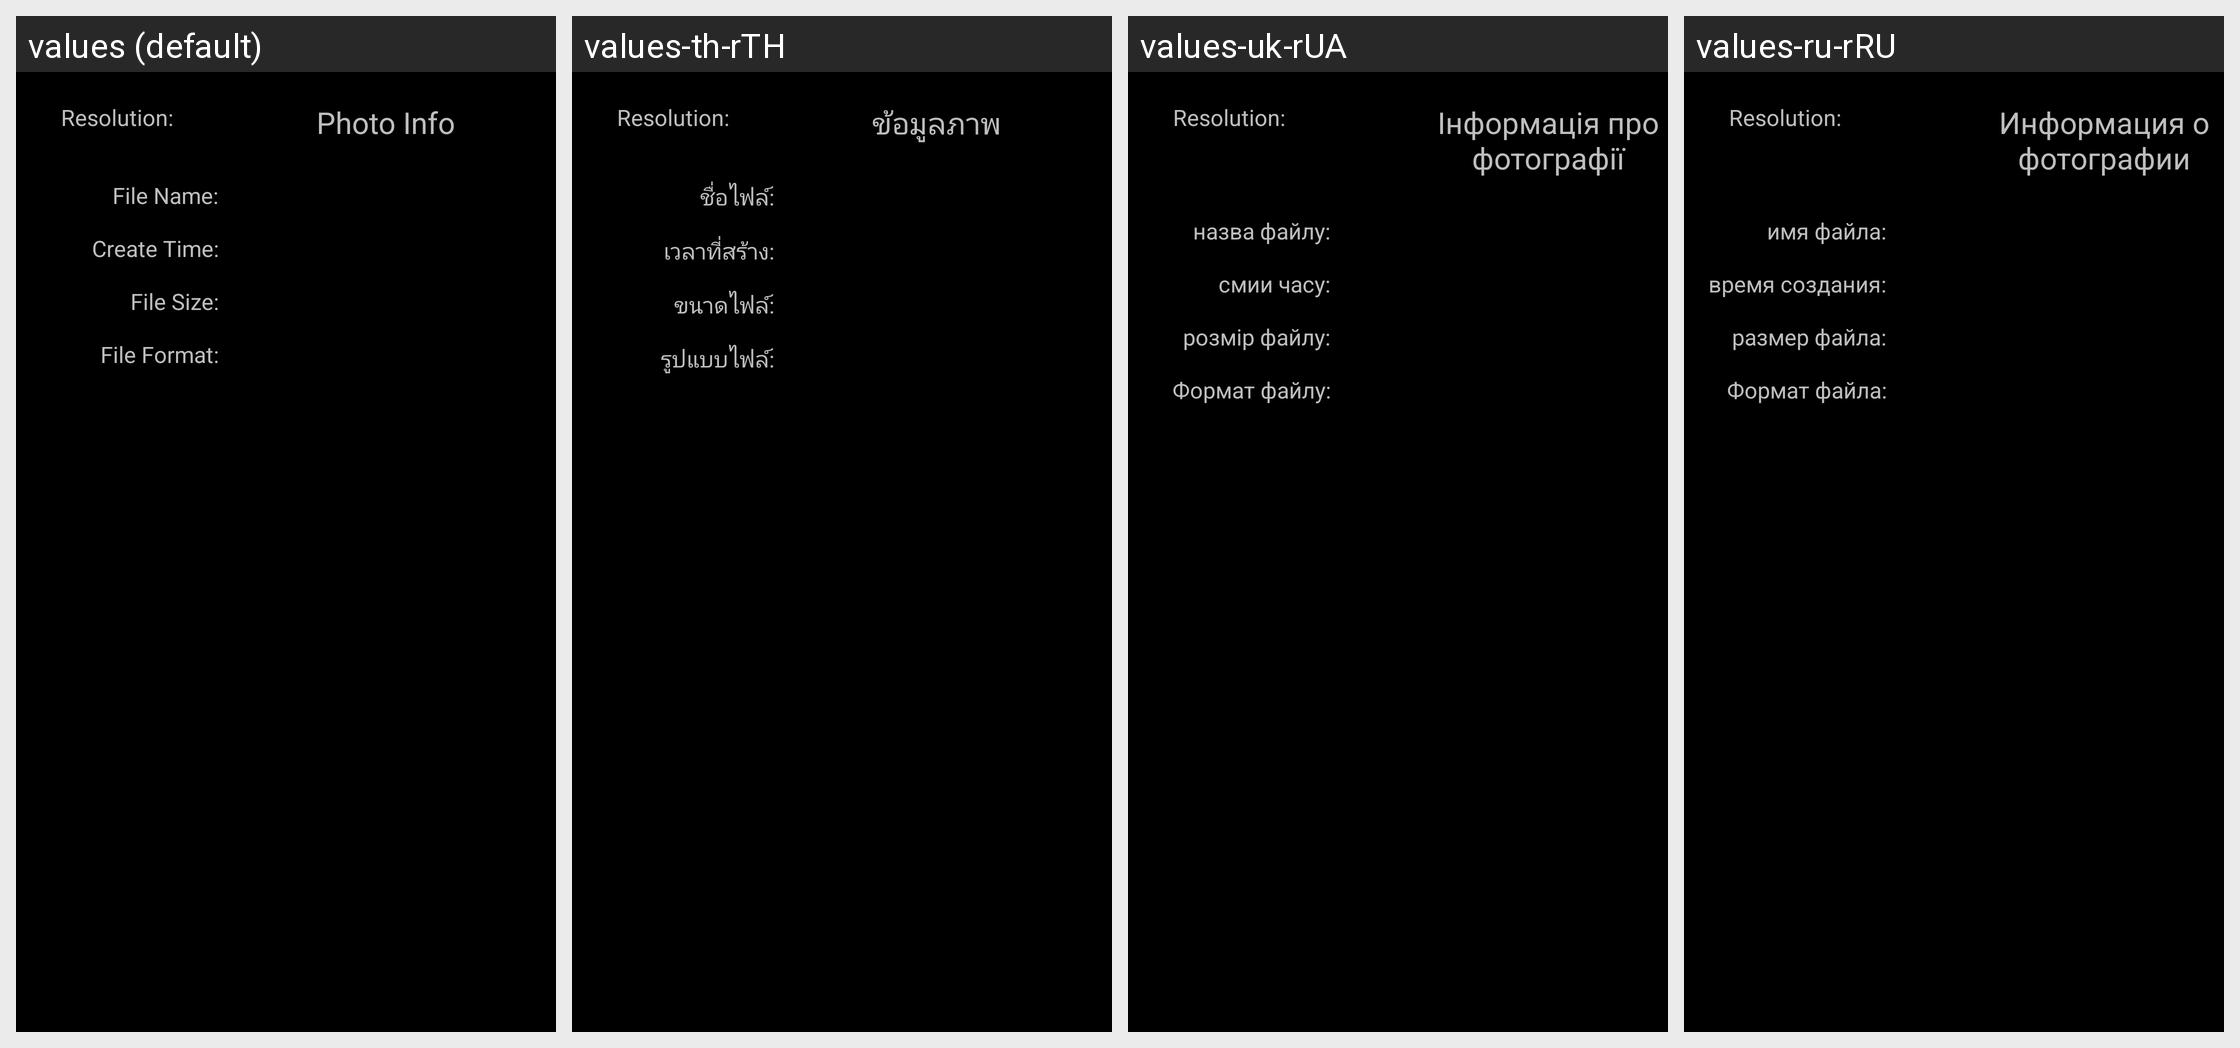

This grid shows one Android layout under several languages. Give, for every string resource on the screen, its name, the default text and each shown locale's text.
Android screen res/layout/photo_info.xml rendered under 4 locales, left to right: values (default), values-th-rTH, values-uk-rUA, values-ru-rRU. Device: Nexus 5 (rendered at 1080×1920; each locale shown at half size, 540×960, under a caption strip naming it); theme android:Theme.Black.NoTitleBar.
Other locales in the repository, not shown: values-ar-rEG, values-be-rBY, values-es, values-fr, values-hi-rIN, values-in-rID, values-iw-rIL, values-ja-rJP, values-ko-rKR, values-ms-rMY, values-pt, values-sr-rRS, values-vi-rVN, values-zh-rCN, values-zh-rTW.
Strings drawn on this screen, with the default value and each locale's value (text and hints the layout hard-codes, and strings that could not be matched under every locale, appear in the picture but are not listed):

photo_info
  values: Photo Info
  values-th-rTH: ข้อมูลภาพ
  values-uk-rUA: Інформація про фотографії
  values-ru-rRU: Информация о фотографии

file_name
  values: File Name:
  values-th-rTH: ชื่อไฟล์:
  values-uk-rUA: назва файлу:
  values-ru-rRU: имя файла:

file_create_time
  values: Create Time:
  values-th-rTH: เวลาที่สร้าง:
  values-uk-rUA: cмии часу:
  values-ru-rRU: время создания:

file_size
  values: File Size:
  values-th-rTH: ขนาดไฟล์:
  values-uk-rUA: розмір файлу:
  values-ru-rRU: размер файла:

file_format
  values: File Format:
  values-th-rTH: รูปแบบไฟล์:
  values-uk-rUA: Формат файлу:
  values-ru-rRU: Формат файла:

file_resolution
  values: Resolution:
  values-th-rTH: Resolution:  [not translated; the default value is used]
  values-uk-rUA: Resolution:  [not translated; the default value is used]
  values-ru-rRU: Resolution:  [not translated; the default value is used]
